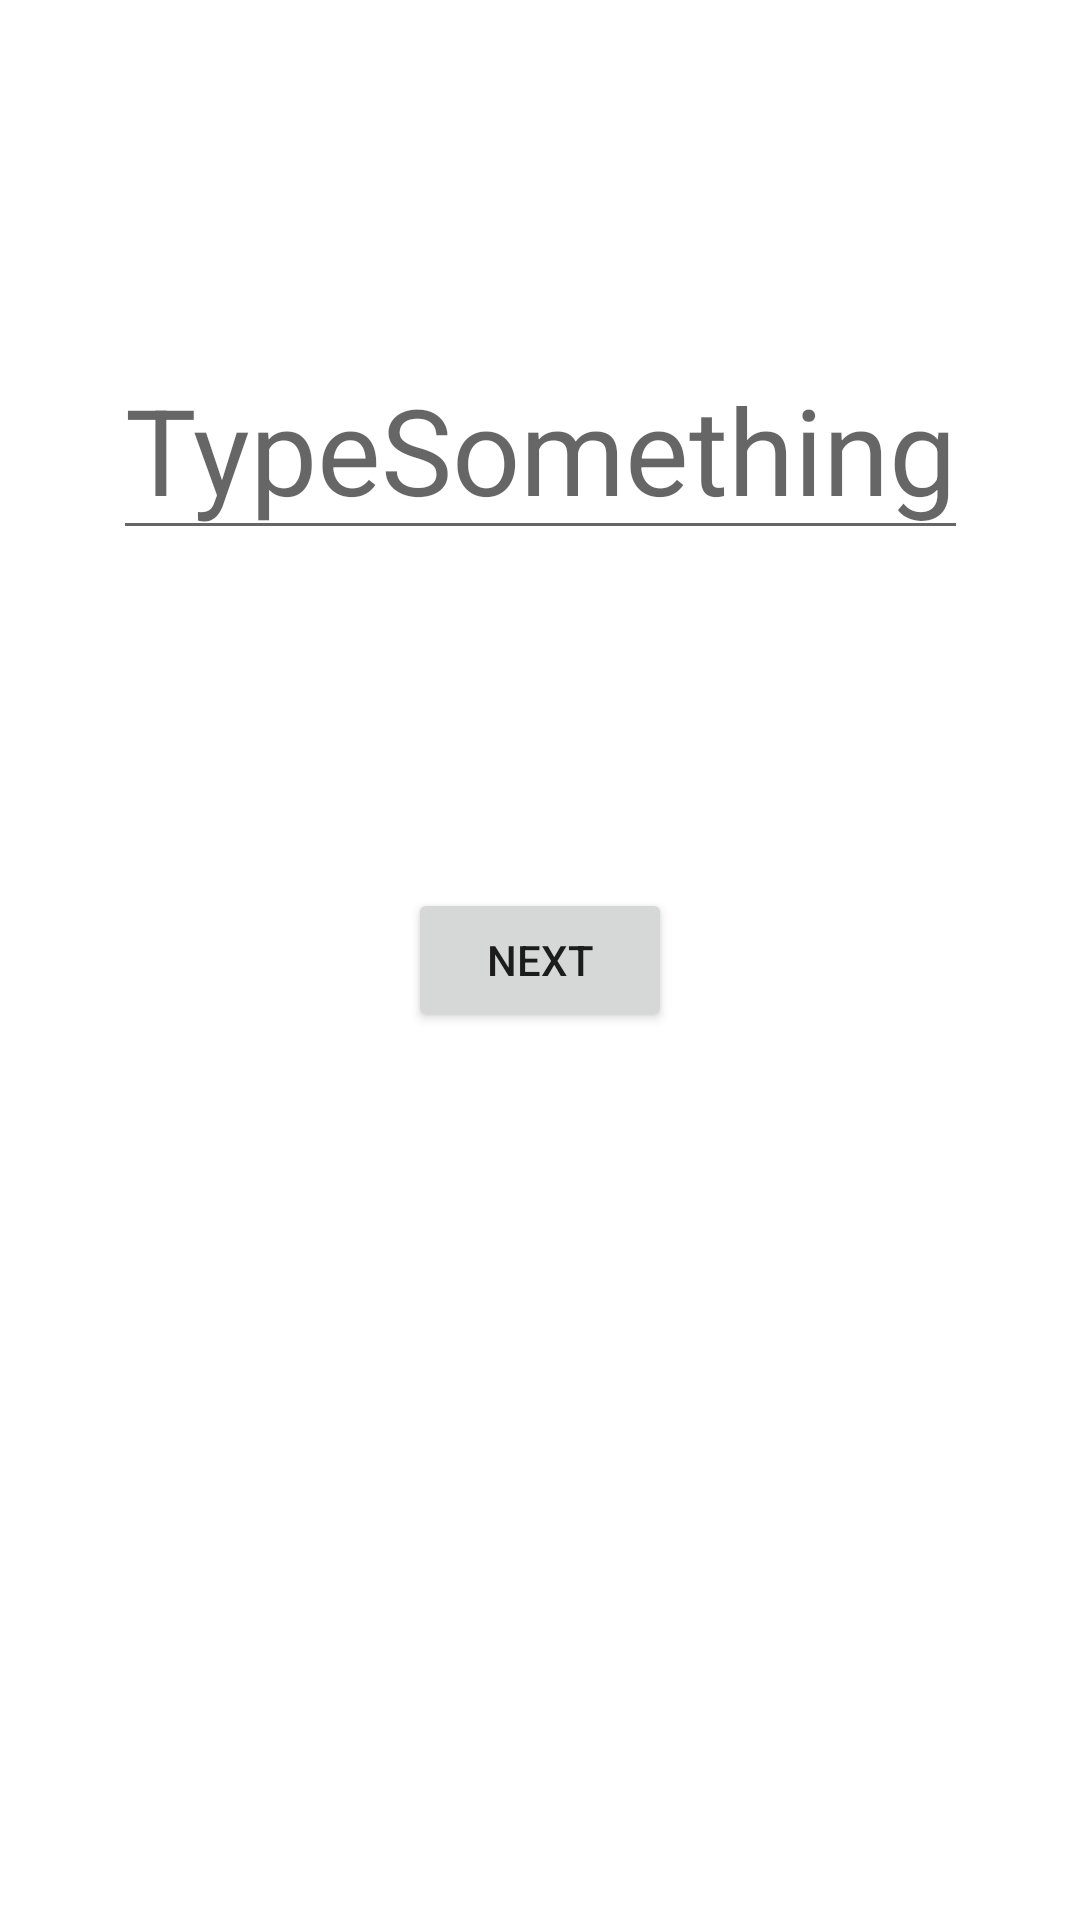

This screen was rendered from an Android layout file. Write that file and the resources it references.
<!-- AndroidManifest.xml: application theme Theme.MyAppHW -->
<!-- res/layout/activity_main.xml -->
<?xml version="1.0" encoding="utf-8"?>
<androidx.constraintlayout.widget.ConstraintLayout xmlns:android="http://schemas.android.com/apk/res/android"
    xmlns:app="http://schemas.android.com/apk/res-auto"
    xmlns:tools="http://schemas.android.com/tools"
    android:layout_width="match_parent"
    android:layout_height="match_parent"
    tools:context=".ui.UI.MainActivity">

    <EditText
        android:id="@+id/yourtext"
        android:layout_width="wrap_content"
        android:layout_height="wrap_content"
        android:hint="TypeSomething"
        android:textSize="40sp"
        android:textColor="@color/black"
        app:layout_constraintBottom_toTopOf="@+id/nextbutton"
        app:layout_constraintEnd_toEndOf="parent"
        app:layout_constraintStart_toStartOf="parent"
        app:layout_constraintTop_toTopOf="parent" />

    <Button
        android:id="@+id/nextbutton"
        android:layout_width="wrap_content"
        android:layout_height="wrap_content"
        android:text="Next"
        app:layout_constraintBottom_toBottomOf="parent"
        app:layout_constraintEnd_toEndOf="parent"
        app:layout_constraintStart_toStartOf="parent"
        app:layout_constraintTop_toTopOf="parent" />

</androidx.constraintlayout.widget.ConstraintLayout>
<!-- resources referenced by this layout -->
<resources>
  <style name="Theme.MyAppHW" parent="Theme.MaterialComponents.DayNight.DarkActionBar">
          
          <item name="colorPrimary">@color/purple_500</item>
          <item name="colorPrimaryVariant">@color/purple_700</item>
          <item name="colorOnPrimary">@color/white</item>
          
          <item name="colorSecondary">@color/teal_200</item>
          <item name="colorSecondaryVariant">@color/teal_700</item>
          <item name="colorOnSecondary">@color/black</item>
          
          <item name="android:statusBarColor" tools:targetApi="l">?attr/colorPrimaryVariant</item>
          
      </style>
  <!-- not gathered from this repository: default colours our renderer supplied (Android Studio template values) -->
  <color name="purple_500">#FF6200EE</color>
  <color name="purple_700">#FF3700B3</color>
  <color name="teal_200">#FF03DAC5</color>
  <color name="teal_700">#FF018786</color>
  <color name="black">#FF000000</color>
  <color name="white">#FFFFFFFF</color>
</resources>
